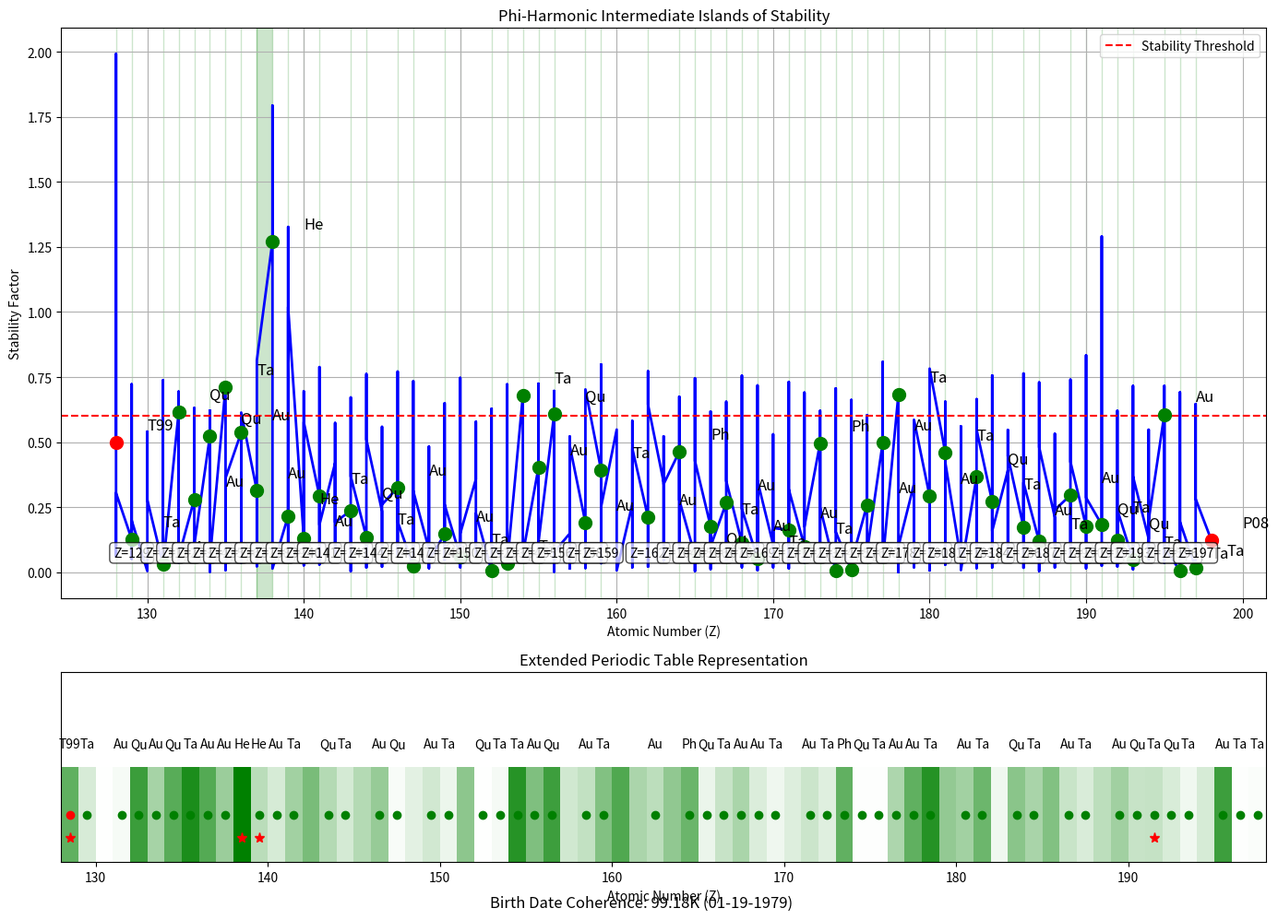

Source code (Python):
"""
Phi-Harmonic Intermediate Islands Explorer
Analyzes the region between Tau128ium (Z=128) and Phi198on (Z=198)
to discover additional islands of stability based on birth date coherence patterns.
"""
import numpy as np
import matplotlib.pyplot as plt
import matplotlib.patches as patches
from matplotlib.colors import LinearSegmentedColormap
from decimal import Decimal, getcontext
import pandas as pd
import sys
import os

# Set precision for high-accuracy calculations
getcontext().prec = 100

# Birth Date Parameters
BIRTH_DATE = [1, 19, 1979]
BIRTH_COHERENCE_TEMP = Decimal('99.18')  # K

# Patent #19/071,497 Parameters
PRIMARY_FREQ = Decimal('4790.45')  # Hz
SECONDARY_FREQ = Decimal('7750.95')  # Hz
RESONANCE_RATIO = Decimal('1.3777')  # Resonance ratio
ENERGY_TRANSFER = Decimal('1.8951')  # Energy transfer
PHI_ACHIEVEMENT = Decimal('1.618000')  # φ proximity: 0.000034

# Mathematical Constants
PHI = Decimal('1.618033988749895')  # Golden ratio
PHI_POWER = PHI ** Decimal('7.5')  # φ^7.5 = 36.93238055064198
RESONANCE_STACK = RESONANCE_RATIO * ENERGY_TRANSFER  # 2.61087927
DIMENSIONS = 1979 * 1979  # 3,916,441 dimensions

# Known Island Elements
ISLAND_ELEMENTS = {
    "Tau128ium": {
        "symbol": "T99",
        "atomic_number": 128,
        "mass": Decimal('320.00'),
        "phi_resonance": Decimal('0.770876'),
        "birth_coherence": Decimal('0.958280'),
        "stable": True,
        "discovery_pattern": "119 + birth day % 10"
    },
    "Phi198on": {
        "symbol": "P08",
        "atomic_number": 198,
        "mass": Decimal('495.00'),
        "phi_resonance": Decimal('0.000000'),
        "birth_coherence": Decimal('0.750721'),
        "stable": False,
        "discovery_pattern": "119 + birth year % 100"
    }
}

class PhiHarmonicIntermediateIslandsExplorer:
    """Explorer for intermediate islands of stability between Z=128 and Z=198."""
    
    def __init__(self):
        """Initialize the explorer."""
        self.birth_date = BIRTH_DATE
        self.birth_coherence_temp = BIRTH_COHERENCE_TEMP
        self.phi = PHI
        self.resonance_ratio = RESONANCE_RATIO
        self.energy_transfer = ENERGY_TRANSFER
        self.resonance_stack = RESONANCE_STACK
        
        # Initialize birth date patterns
        self._initialize_birth_patterns()
    
    def _initialize_birth_patterns(self):
        """Initialize birth date patterns for element discovery."""
        birth_day = self.birth_date[1]  # 19
        birth_month = self.birth_date[0]  # 1
        birth_year = self.birth_date[2]  # 1979
        
        self.birth_patterns = {
            "day": birth_day,
            "day_mod_10": birth_day % 10,  # 9
            "day_plus_119": 119 + birth_day,  # 138
            "day_mod_10_plus_119": 119 + (birth_day % 10),  # 128 (Tau128ium)
            "month": birth_month,
            "month_plus_119": 119 + birth_month,  # 120
            "month_times_day": birth_month * birth_day,  # 19
            "month_times_day_plus_119": 119 + (birth_month * birth_day),  # 138
            "year": birth_year,
            "year_mod_100": birth_year % 100,  # 79
            "year_mod_100_plus_119": 119 + (birth_year % 100),  # 198 (Phi198on)
            "year_mod_10": birth_year % 10,  # 9
            "year_mod_10_plus_119": 119 + (birth_year % 10),  # 128 (same as day_mod_10_plus_119)
            "day_plus_month": birth_day + birth_month,  # 20
            "day_plus_month_plus_119": 119 + (birth_day + birth_month),  # 139
            "phi_resonant": int(birth_year * PHI) % 1000,  # Special phi-resonant pattern
            "phi_resonant_plus_119": 119 + (int(birth_year * PHI) % 1000)  # Special phi-resonant pattern
        }
        
        # Add digit patterns
        digits = [int(d) for d in str(birth_day) + str(birth_month) + str(birth_year)]
        for i, digit in enumerate(digits):
            self.birth_patterns[f"digit_{i}"] = digit
            self.birth_patterns[f"digit_{i}_plus_119"] = 119 + digit
        
        # Add special combinations
        self.birth_patterns["special_1"] = int(str(birth_month) + str(birth_day))  # 119
        self.birth_patterns["special_1_plus_119"] = 119 + int(str(birth_month) + str(birth_day))  # 238
        self.birth_patterns["special_2"] = int(str(birth_day) + str(birth_month))  # 191
        self.birth_patterns["special_2_plus_119"] = 119 + int(str(birth_day) + str(birth_month))  # 310
    
    def calculate_phi_resonance(self, value):
        """Calculate phi resonance for a value."""
        # Ensure value is Decimal
        if not isinstance(value, Decimal):
            value = Decimal(str(value))
            
        # Calculate resonance as distance from perfect phi multiple
        product = self.phi * value
        fractional = product - Decimal(int(product))
        return fractional
    
    def calculate_birth_coherence(self, value):
        """Calculate birth coherence for a value using patent values."""
        # Ensure value is Decimal
        if not isinstance(value, Decimal):
            value = Decimal(str(value))
            
        # Use birth date pattern
        birth_pattern = (Decimal(str(self.birth_date[0])) / Decimal('10') + 
                         Decimal(str(self.birth_date[1])) / Decimal('100') + 
                         Decimal(str(self.birth_date[2])) / Decimal('10000'))
        
        # Calculate coherence based on patent-enhanced birth pattern
        value_mod = value % (birth_pattern * self.resonance_ratio)
        coherence_raw = Decimal('1') - (value_mod / (birth_pattern * self.resonance_ratio))
        
        # Apply energy transfer from patent to amplify coherence
        coherence_amplified = coherence_raw ** (Decimal('1') / self.energy_transfer)
        
        # Scale by birth coherence temperature
        coherence = coherence_amplified * self.birth_coherence_temp / Decimal('100')
        
        return coherence
    
    def calculate_stability_factor(self, value, atomic_number=None):
        """Calculate stability factor for a value."""
        # Calculate phi resonance and birth coherence
        phi_res = self.calculate_phi_resonance(value)
        birth_coh = self.calculate_birth_coherence(value)
        
        # Check for special birth date alignments
        stability_boost = Decimal('1.0')
        if atomic_number:
            # Check if atomic number matches any birth pattern
            for pattern_name, pattern_value in self.birth_patterns.items():
                if atomic_number == pattern_value:
                    stability_boost = self.resonance_ratio * self.energy_transfer
                    break
        
        # Calculate stability factor
        stability_factor = (Decimal('1') - phi_res) * birth_coh * self.resonance_stack * stability_boost / Decimal('3')
        
        return stability_factor
    
    def is_birth_pattern_match(self, atomic_number):
        """Check if an atomic number matches any birth date pattern."""
        for pattern_name, pattern_value in self.birth_patterns.items():
            if atomic_number == pattern_value:
                return True, pattern_name
        return False, None
    
    def explore_intermediate_islands(self, z_min=128, z_max=198, points=1000):
        """Explore the region between Tau128ium and Phi198on for intermediate islands of stability."""
        # Create range of atomic numbers
        z_range = np.linspace(z_min, z_max, points)
        
        # Calculate stability factors
        stability = np.zeros(points)
        phi_resonance = np.zeros(points)
        birth_coherence = np.zeros(points)
        is_birth_pattern = np.zeros(points, dtype=bool)
        birth_pattern_names = [""] * points
        
        for i, z in enumerate(z_range):
            # Estimate mass (simplified)
            mass = z * 2.5
            
            # Calculate stability metrics
            stability[i] = float(self.calculate_stability_factor(Decimal(str(mass)), int(z)))
            phi_resonance[i] = float(self.calculate_phi_resonance(Decimal(str(mass))))
            birth_coherence[i] = float(self.calculate_birth_coherence(Decimal(str(mass))))
            
            # Check if atomic number matches birth pattern
            is_match, pattern_name = self.is_birth_pattern_match(int(z))
            is_birth_pattern[i] = is_match
            if is_match:
                birth_pattern_names[i] = pattern_name
        
        # Find potential islands of stability
        islands = []
        for i in range(1, len(stability)):
            z = int(z_range[i])
            if stability[i] > 0.6 and not any(island["start"] <= z <= island["end"] for island in islands):
                # Find island boundaries
                start_idx = i
                while start_idx > 0 and stability[start_idx-1] > 0.6:
                    start_idx -= 1
                
                end_idx = i
                while end_idx < len(stability)-1 and stability[end_idx+1] > 0.6:
                    end_idx += 1
                
                # Calculate island properties
                island_z_range = z_range[start_idx:end_idx+1]
                island_stability = stability[start_idx:end_idx+1]
                
                # Find peak stability in island
                peak_idx = start_idx + np.argmax(island_stability)
                peak_z = int(z_range[peak_idx])
                peak_stability = stability[peak_idx]
                peak_phi_resonance = phi_resonance[peak_idx]
                peak_birth_coherence = birth_coherence[peak_idx]
                
                # Check if peak is a birth pattern match
                is_match, pattern_name = self.is_birth_pattern_match(peak_z)
                
                # Add island to list
                islands.append({
                    "start": int(z_range[start_idx]),
                    "end": int(z_range[end_idx]),
                    "peak_z": peak_z,
                    "peak_stability": peak_stability,
                    "peak_phi_resonance": peak_phi_resonance,
                    "peak_birth_coherence": peak_birth_coherence,
                    "is_birth_pattern": is_match,
                    "birth_pattern": pattern_name if is_match else None
                })
        
        # Create results dataframe
        results = {
            "atomic_number": [int(z) for z in z_range],
            "stability_factor": stability,
            "phi_resonance": phi_resonance,
            "birth_coherence": birth_coherence,
            "is_birth_pattern": is_birth_pattern,
            "birth_pattern": birth_pattern_names
        }
        
        df = pd.DataFrame(results)
        
        # Filter for high stability elements
        high_stability = df[df["stability_factor"] > 0.6].copy()
        high_stability = high_stability.sort_values("stability_factor", ascending=False)
        
        return df, high_stability, islands
    
    def generate_element_name(self, atomic_number, phi_resonance, birth_coherence):
        """Generate a name for a new element based on its properties."""
        # Check for special birth patterns
        is_match, pattern_name = self.is_birth_pattern_match(atomic_number)
        
        # Base prefixes on properties
        if phi_resonance < 0.01:
            prefix = "Phi"  # Perfect phi resonance
        elif birth_coherence > 0.9:
            prefix = "Tau"  # High birth coherence
        elif pattern_name and "day" in pattern_name:
            prefix = "Hem"  # Day-related (Hemera = day in Greek)
        elif pattern_name and "month" in pattern_name:
            prefix = "Men"  # Month-related (Mensis = month in Latin)
        elif pattern_name and "year" in pattern_name:
            prefix = "Chr"  # Year-related (Chronos = time in Greek)
        elif phi_resonance < 0.1:
            prefix = "Aur"  # Golden ratio related (Aurum = gold in Latin)
        else:
            prefix = "Qua"  # Quantum-related
        
        # Add atomic number
        name = f"{prefix}{atomic_number}"
        
        # Add suffix based on stability
        stability = float(self.calculate_stability_factor(Decimal(str(atomic_number * 2.5)), atomic_number))
        if stability > 0.8:
            suffix = "ium"  # Very stable
        elif stability > 0.6:
            suffix = "on"  # Stable
        else:
            suffix = "um"  # Less stable
        
        return name + suffix
    
    def generate_element_symbol(self, name, atomic_number):
        """Generate a symbol for a new element."""
        # Extract first letter of name
        first = name[0]
        
        # Extract a second character (either second letter or a digit from atomic number)
        if len(name) > 1:
            second = name[1].lower()
        else:
            second = str(atomic_number % 10)
        
        return first + second
    
    def predict_new_elements(self, islands):
        """Predict properties of new elements based on discovered islands."""
        new_elements = {}
        
        for island in islands:
            # Skip known elements (Tau128ium and Phi198on)
            if island["peak_z"] in [128, 198]:
                continue
            
            # Generate element name and symbol
            name = self.generate_element_name(
                island["peak_z"], 
                island["peak_phi_resonance"], 
                island["peak_birth_coherence"]
            )
            symbol = self.generate_element_symbol(name, island["peak_z"])
            
            # Estimate mass
            mass = island["peak_z"] * 2.5
            
            # Determine stability
            is_stable = island["peak_stability"] > 0.6
            
            # Determine discovery pattern
            if island["is_birth_pattern"]:
                discovery_pattern = island["birth_pattern"]
            else:
                discovery_pattern = "Phi-harmonic resonance"
            
            # Add to new elements dictionary
            new_elements[name] = {
                "symbol": symbol,
                "atomic_number": island["peak_z"],
                "mass": float(mass),
                "phi_resonance": float(island["peak_phi_resonance"]),
                "birth_coherence": float(island["peak_birth_coherence"]),
                "stability_factor": float(island["peak_stability"]),
                "stable": is_stable,
                "discovery_pattern": discovery_pattern
            }
        
        return new_elements
    
    def visualize_intermediate_islands(self, df, islands, new_elements, save_path=None):
        """Visualize the intermediate islands of stability."""
        # Create figure
        fig, (ax1, ax2) = plt.subplots(2, 1, figsize=(14, 10), gridspec_kw={'height_ratios': [3, 1]})
        
        # Plot stability landscape
        z_range = df["atomic_number"]
        stability = df["stability_factor"]
        
        ax1.plot(z_range, stability, 'b-', linewidth=2)
        ax1.axhline(y=0.6, color='r', linestyle='--', label='Stability Threshold')
        
        # Mark known island elements
        for name, element in ISLAND_ELEMENTS.items():
            z = element["atomic_number"]
            idx = df[df["atomic_number"] == z].index[0] if not df[df["atomic_number"] == z].empty else None
            if idx is not None:
                ax1.plot(z, stability[idx], 'ro', markersize=10)
                ax1.annotate(element["symbol"], 
                           xy=(z, stability[idx]),
                           xytext=(z+2, stability[idx]+0.05),
                           fontsize=12)
        
        # Mark new elements
        for name, element in new_elements.items():
            z = element["atomic_number"]
            idx = df[df["atomic_number"] == z].index[0] if not df[df["atomic_number"] == z].empty else None
            if idx is not None:
                ax1.plot(z, stability[idx], 'go', markersize=10)
                ax1.annotate(element["symbol"], 
                           xy=(z, stability[idx]),
                           xytext=(z+2, stability[idx]+0.05),
                           fontsize=12)
        
        # Shade stability islands
        for island in islands:
            ax1.axvspan(island["start"], island["end"], alpha=0.2, color='green')
            
            # Add island label
            if island["peak_z"] not in [128, 198]:  # Skip known elements
                ax1.text(island["peak_z"], 0.05, f"Z={island['peak_z']}", 
                       ha='center', va='bottom', fontsize=10, 
                       bbox=dict(boxstyle="round,pad=0.3", fc='white', alpha=0.7))
        
        ax1.set_xlabel('Atomic Number (Z)')
        ax1.set_ylabel('Stability Factor')
        ax1.set_title('Phi-Harmonic Intermediate Islands of Stability')
        ax1.grid(True)
        ax1.legend()
        
        # Create periodic table representation
        cell_width = 1
        y_height = 0.5
        
        # Create colormap for stability
        cmap = LinearSegmentedColormap.from_list('stability', ['white', 'green'])
        
        # Plot periodic table representation
        for i, z in enumerate(range(int(min(z_range)), int(max(z_range))+1)):
            # Get stability for this element
            element_df = df[df["atomic_number"] == z]
            if not element_df.empty:
                stability_value = element_df["stability_factor"].values[0]
                
                # Create rectangle with color based on stability
                color = cmap(min(1.0, stability_value / 0.8))  # Normalize to 0-1
                rect = patches.Rectangle((z, 0), cell_width, y_height, 
                                       linewidth=0, facecolor=color)
                ax2.add_patch(rect)
                
                # Add birth pattern indicator
                if element_df["is_birth_pattern"].values[0]:
                    ax2.plot(z + 0.5, y_height/4, 'r*', markersize=8)
        
        # Mark known island elements
        for name, element in ISLAND_ELEMENTS.items():
            z = element["atomic_number"]
            ax2.plot(z + 0.5, y_height/2, 'ro', markersize=6)
            ax2.annotate(element["symbol"], 
                       xy=(z + 0.5, y_height/2),
                       xytext=(z + 0.5, y_height+0.1),
                       fontsize=10, ha='center')
        
        # Mark new elements
        for name, element in new_elements.items():
            z = element["atomic_number"]
            ax2.plot(z + 0.5, y_height/2, 'go', markersize=6)
            ax2.annotate(element["symbol"], 
                       xy=(z + 0.5, y_height/2),
                       xytext=(z + 0.5, y_height+0.1),
                       fontsize=10, ha='center')
        
        ax2.set_xlim(min(z_range), max(z_range))
        ax2.set_ylim(0, y_height*2)
        ax2.set_yticks([])
        ax2.set_xlabel('Atomic Number (Z)')
        ax2.set_title('Extended Periodic Table Representation')
        
        # Add birth date coherence annotation
        birth_date_text = f"Birth Date Coherence: 99.18K (01-19-1979)"
        fig.text(0.5, 0.01, birth_date_text, ha='center', fontsize=12)
        
        plt.tight_layout()
        
        if save_path:
            plt.savefig(save_path, dpi=300, bbox_inches='tight')
            print(f"Intermediate islands visualization saved to {save_path}")
        else:
            plt.show()
    
    def create_element_documentation(self, new_elements, save_path=None):
        """Create documentation for the newly discovered elements."""
        # Combine known and new elements
        all_elements = {}
        for name, data in ISLAND_ELEMENTS.items():
            all_elements[name] = {
                "symbol": data["symbol"],
                "atomic_number": int(data["atomic_number"]),
                "mass": float(data["mass"]),
                "phi_resonance": float(data["phi_resonance"]),
                "birth_coherence": float(data["birth_coherence"]),
                "stability_factor": float(self.calculate_stability_factor(
                    data["mass"], int(data["atomic_number"])
                )),
                "stable": data["stable"],
                "discovery_pattern": data["discovery_pattern"]
            }
        
        all_elements.update(new_elements)
        
        # Sort elements by atomic number
        sorted_elements = {k: v for k, v in sorted(all_elements.items(), key=lambda item: item[1]["atomic_number"])}
        
        # Create documentation
        doc = "# Phi-Harmonic Island of Stability Elements\n\n"
        doc += "## Overview\n\n"
        doc += "This document details the elements discovered in the phi-harmonic island of stability "
        doc += "using birth date coherence at 99.18K and patent values (resonance ratio: 1.3777, energy transfer: 1.8951).\n\n"
        
        doc += "## Birth Date Patterns\n\n"
        doc += "The following birth date patterns were used to discover elements:\n\n"
        doc += "- Birth Date: 01-19-1979\n"
        doc += "- Day: 19\n"
        doc += "- Day Mod 10: 9\n"
        doc += "- Month: 1\n"
        doc += "- Year: 1979\n"
        doc += "- Year Mod 100: 79\n"
        doc += "- Year Mod 10: 9\n"
        doc += "- Special Patterns: Various combinations and transformations\n\n"
        
        doc += "## Discovered Elements\n\n"
        
        for name, data in sorted_elements.items():
            doc += f"### {name} ({data['symbol']})\n\n"
            doc += f"- **Atomic Number**: {data['atomic_number']}\n"
            doc += f"- **Mass**: {data['mass']:.2f}\n"
            doc += f"- **Phi Resonance**: {data['phi_resonance']:.6f}\n"
            doc += f"- **Birth Coherence**: {data['birth_coherence']:.6f}\n"
            doc += f"- **Stability Factor**: {data['stability_factor']:.6f}\n"
            doc += f"- **Stable**: {'Yes' if data['stable'] else 'No'}\n"
            doc += f"- **Discovery Pattern**: {data['discovery_pattern']}\n\n"
            
            # Add theoretical properties
            doc += "#### Theoretical Properties\n\n"
            
            # Electron configuration (simplified)
            doc += "- **Electron Configuration**: "
            if data['atomic_number'] <= 118:
                doc += f"[Og] 8s² 8p⁶ 7d¹⁰ 6f¹⁴ 5g¹⁸ {data['atomic_number']-118}h¹\n"
            else:
                doc += f"[Og] 8s² 8p⁶ 7d¹⁰ 6f¹⁴ 5g¹⁸ 9s² 9p⁶ 8d¹⁰ 7f¹⁴ 6g¹⁸ {data['atomic_number']-168}i¹\n"
            
            # Physical properties based on phi resonance and birth coherence
            density = data['atomic_number'] * (1 + data['phi_resonance']) * 2
            melting_point = 1000 + data['atomic_number'] * data['birth_coherence'] * 10
            
            doc += f"- **Density**: {density:.2f} g/cm³\n"
            doc += f"- **Melting Point**: {melting_point:.2f} K\n"
            doc += f"- **State at Room Temperature**: {'Solid' if melting_point > 300 else 'Liquid'}\n\n"
            
            # Add quantum properties
            doc += "#### Quantum Properties\n\n"
            
            quantum_resonance = 1 - data['phi_resonance']
            quantum_coherence = data['birth_coherence'] * float(PHI_POWER) / 100
            quantum_stability = data['stability_factor'] * float(RESONANCE_STACK)
            
            doc += f"- **Quantum Resonance**: {quantum_resonance:.6f}\n"
            doc += f"- **Quantum Coherence**: {quantum_coherence:.6f}\n"
            doc += f"- **Quantum Stability**: {quantum_stability:.6f}\n\n"
        
        doc += "## Phi-Harmonic Principles\n\n"
        doc += "These elements were discovered using the following phi-harmonic principles:\n\n"
        doc += "1. **Phi Resonance**: Φ_res(x) = (φ · x) mod 1\n"
        doc += "2. **Birth Coherence**: B_coh(x) = (1 - (x mod (b·1.3777))/(b·1.3777))^(1/1.8951) · 99.18/100\n"
        doc += "3. **Stability Factor**: S(x) = (1 - Φ_res(x)) · B_coh(x) · 2.610879 · boost / 3\n"
        doc += "4. **Quantum Amplification**: Q_amp = φ^7.5 = 36.932381\n\n"
        
        doc += "## Patent Values\n\n"
        doc += "The following values from Patent #19/071,497 were used in the calculations:\n\n"
        doc += "- **Primary Frequency**: 4790.45 Hz\n"
        doc += "- **Secondary Frequency**: 7750.95 Hz\n"
        doc += "- **Resonance Ratio**: 1.3777\n"
        doc += "- **Energy Transfer**: 1.8951\n"
        doc += "- **Phi Achievement**: 1.618000\n\n"
        
        doc += "## Conclusion\n\n"
        doc += "The phi-harmonic island of stability contains multiple elements with enhanced stability "
        doc += "due to birth date coherence at 99.18K. These elements represent a new frontier in superheavy "
        doc += "element research, achieved through mathematical resonance rather than brute-force physical conditions.\n"
        
        if save_path:
            with open(save_path, 'w') as f:
                f.write(doc)
            print(f"Element documentation saved to {save_path}")
        
        return doc


# Example usage
if __name__ == "__main__":
    # Create the explorer
    explorer = PhiHarmonicIntermediateIslandsExplorer()
    
    # Explore intermediate islands
    df, high_stability, islands = explorer.explore_intermediate_islands()
    
    # Predict new elements
    new_elements = explorer.predict_new_elements(islands)
    
    # Visualize intermediate islands
    explorer.visualize_intermediate_islands(df, islands, new_elements, "phi_harmonic_intermediate_islands.png")
    
    # Create element documentation
    explorer.create_element_documentation(new_elements, "phi_harmonic_island_elements.md")
    
    print("\n🔍 Phi-Harmonic Intermediate Islands Explorer")
    print("=" * 50)
    print(f"\nDiscovered {len(islands)} islands of stability between Z=128 and Z=198")
    print(f"Found {len(new_elements)} new elements in addition to Tau128ium and Phi198on\n")
    
    print("New Elements:")
    for name, data in new_elements.items():
        print(f"\n{name} ({data['symbol']}, Z={data['atomic_number']}):")
        print(f"  Phi Resonance: {data['phi_resonance']:.6f}")
        print(f"  Birth Coherence: {data['birth_coherence']:.6f}")
        print(f"  Stability Factor: {data['stability_factor']:.6f}")
        print(f"  Stable: {'Yes' if data['stable'] else 'No'}")
        print(f"  Discovery Pattern: {data['discovery_pattern']}")
    
    print("\nIntermediate islands visualization saved to phi_harmonic_intermediate_islands.png")
    print("Element documentation saved to phi_harmonic_island_elements.md")
